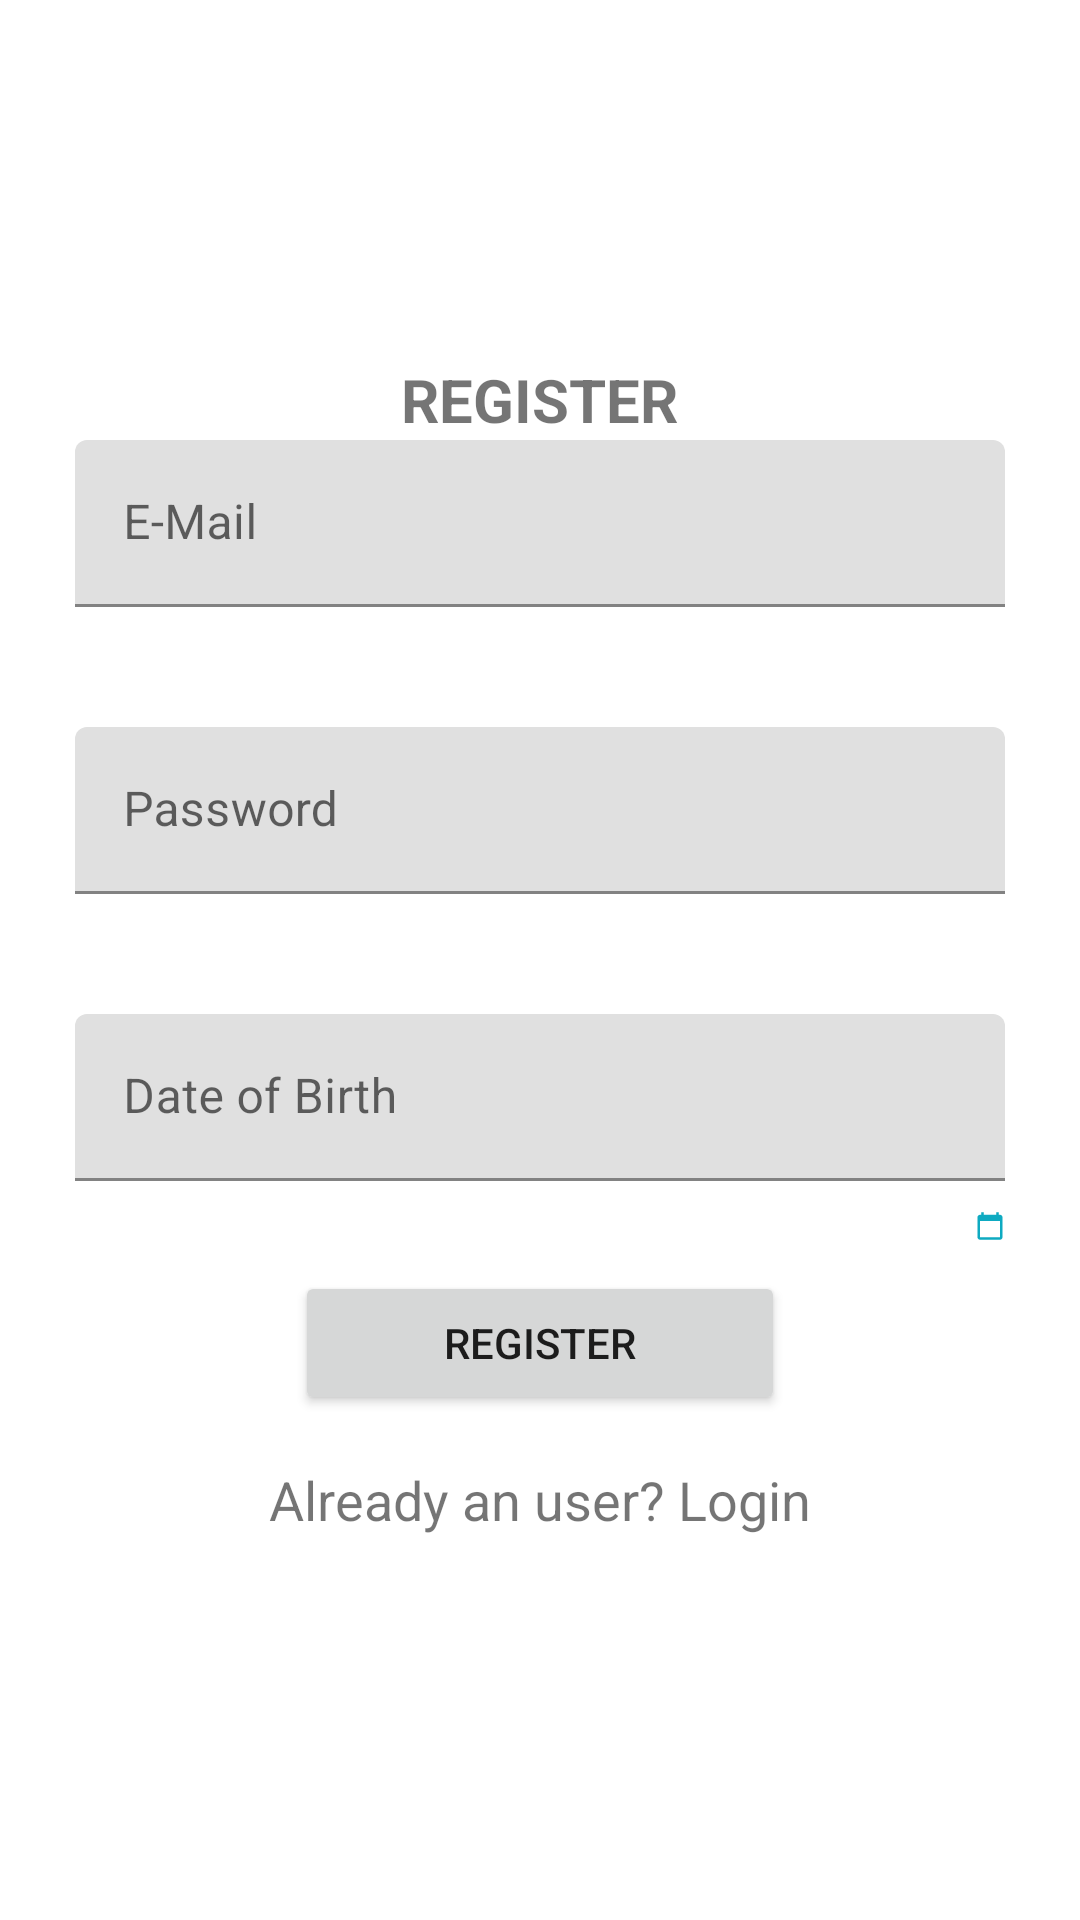

Write the Android layout XML for this screen, with the resource values it uses.
<!-- AndroidManifest.xml: application theme Theme.E_Commerce_app -->
<!-- res/layout/activity_ecommercer_registration.xml -->
<?xml version="1.0" encoding="utf-8"?>
<LinearLayout xmlns:android="http://schemas.android.com/apk/res/android"
    xmlns:app="http://schemas.android.com/apk/res-auto"
    xmlns:tools="http://schemas.android.com/tools"
    android:layout_width="match_parent"
    android:layout_height="match_parent"
    android:orientation="vertical"
    android:background="@drawable/bg3"
    android:padding="25dp"
    android:gravity="center"


    tools:context=".E_commercer_registration">
    <TextView
        android:layout_width="wrap_content"
        android:layout_height="wrap_content"
        android:text="REGISTER"
        android:gravity="center"
        android:textSize="20dp"
        android:textStyle="bold"
        />
    <com.google.android.material.textfield.TextInputLayout
        android:layout_width="match_parent"
        android:layout_height="wrap_content">
        <com.google.android.material.textfield.TextInputEditText
            android:layout_width="match_parent"
            android:layout_height="wrap_content"
            android:id="@+id/emailregister"
            android:hint="E-Mail"
            />

    </com.google.android.material.textfield.TextInputLayout>



    <com.google.android.material.textfield.TextInputLayout
        android:layout_width="match_parent"
        android:layout_height="wrap_content">
        <com.google.android.material.textfield.TextInputEditText
            android:layout_width="match_parent"
            android:layout_height="wrap_content"
            android:layout_marginTop="40dp"
            android:id="@+id/passregister"
            android:hint="Password"
            />

    </com.google.android.material.textfield.TextInputLayout>

    <RelativeLayout
        android:layout_width="wrap_content"
        android:layout_height="wrap_content">
    <com.google.android.material.textfield.TextInputLayout
        android:layout_width="match_parent"
        android:layout_height="wrap_content">
        <com.google.android.material.textfield.TextInputEditText
            android:layout_width="match_parent"
            android:layout_height="wrap_content"
            android:layout_marginTop="40dp"
            android:id="@+id/dateofbirth"
            android:hint="Date of Birth"
            />

        <ImageView
            android:layout_width="wrap_content"
            android:layout_height="wrap_content"
            android:layout_marginLeft="300dp"
            android:id="@+id/calenderbut"
            android:src="@drawable/calender" />

    </com.google.android.material.textfield.TextInputLayout>
    </RelativeLayout>


    <Button
        android:layout_width="wrap_content"
        android:layout_height="wrap_content"
        android:id="@+id/registerbut"
        android:text="Register"
        android:ems="10"
        />
    <TextView
        android:layout_width="wrap_content"
        android:layout_height="wrap_content"
        android:id="@+id/loginRedirectText"
        android:text="Already an user? Login"
        android:layout_gravity="center"
        android:padding="8dp"
        android:layout_marginTop="8dp"
        android:textSize="18sp"
       />



</LinearLayout>
<!-- resources referenced by this layout -->
<resources>
  <!-- drawable calender (drawable) -->
  <vector android:height="30dp" android:tint="#0EAAC1"
      android:viewportHeight="24" android:viewportWidth="24"
      android:width="30dp" xmlns:android="http://schemas.android.com/apk/res/android">
      <path android:fillColor="@android:color/white" android:pathData="M20,3h-1L19,1h-2v2L7,3L7,1L5,1v2L4,3c-1.1,0 -2,0.9 -2,2v16c0,1.1 0.9,2 2,2h16c1.1,0 2,-0.9 2,-2L22,5c0,-1.1 -0.9,-2 -2,-2zM20,21L4,21L4,8h16v13z"/>
  </vector>
  <style name="Theme.E_Commerce_app" parent="Theme.MaterialComponents.DayNight.DarkActionBar">
          
          <item name="colorPrimary">@color/purple_500</item>
          <item name="colorPrimaryVariant">@color/purple_700</item>
          <item name="colorOnPrimary">@color/white</item>
          
          <item name="colorSecondary">@color/teal_200</item>
          <item name="colorSecondaryVariant">@color/teal_700</item>
          <item name="colorOnSecondary">@color/black</item>
          
          <item name="android:statusBarColor" tools:targetApi="l">?attr/colorPrimaryVariant</item>
          
      </style>
  <!-- not gathered from this repository: default colours our renderer supplied (Android Studio template values) -->
  <color name="purple_500">#FF6200EE</color>
  <color name="purple_700">#FF3700B3</color>
  <color name="teal_200">#FF03DAC5</color>
  <color name="teal_700">#FF018786</color>
  <color name="black">#FF000000</color>
  <color name="white">#FFFFFFFF</color>
</resources>
